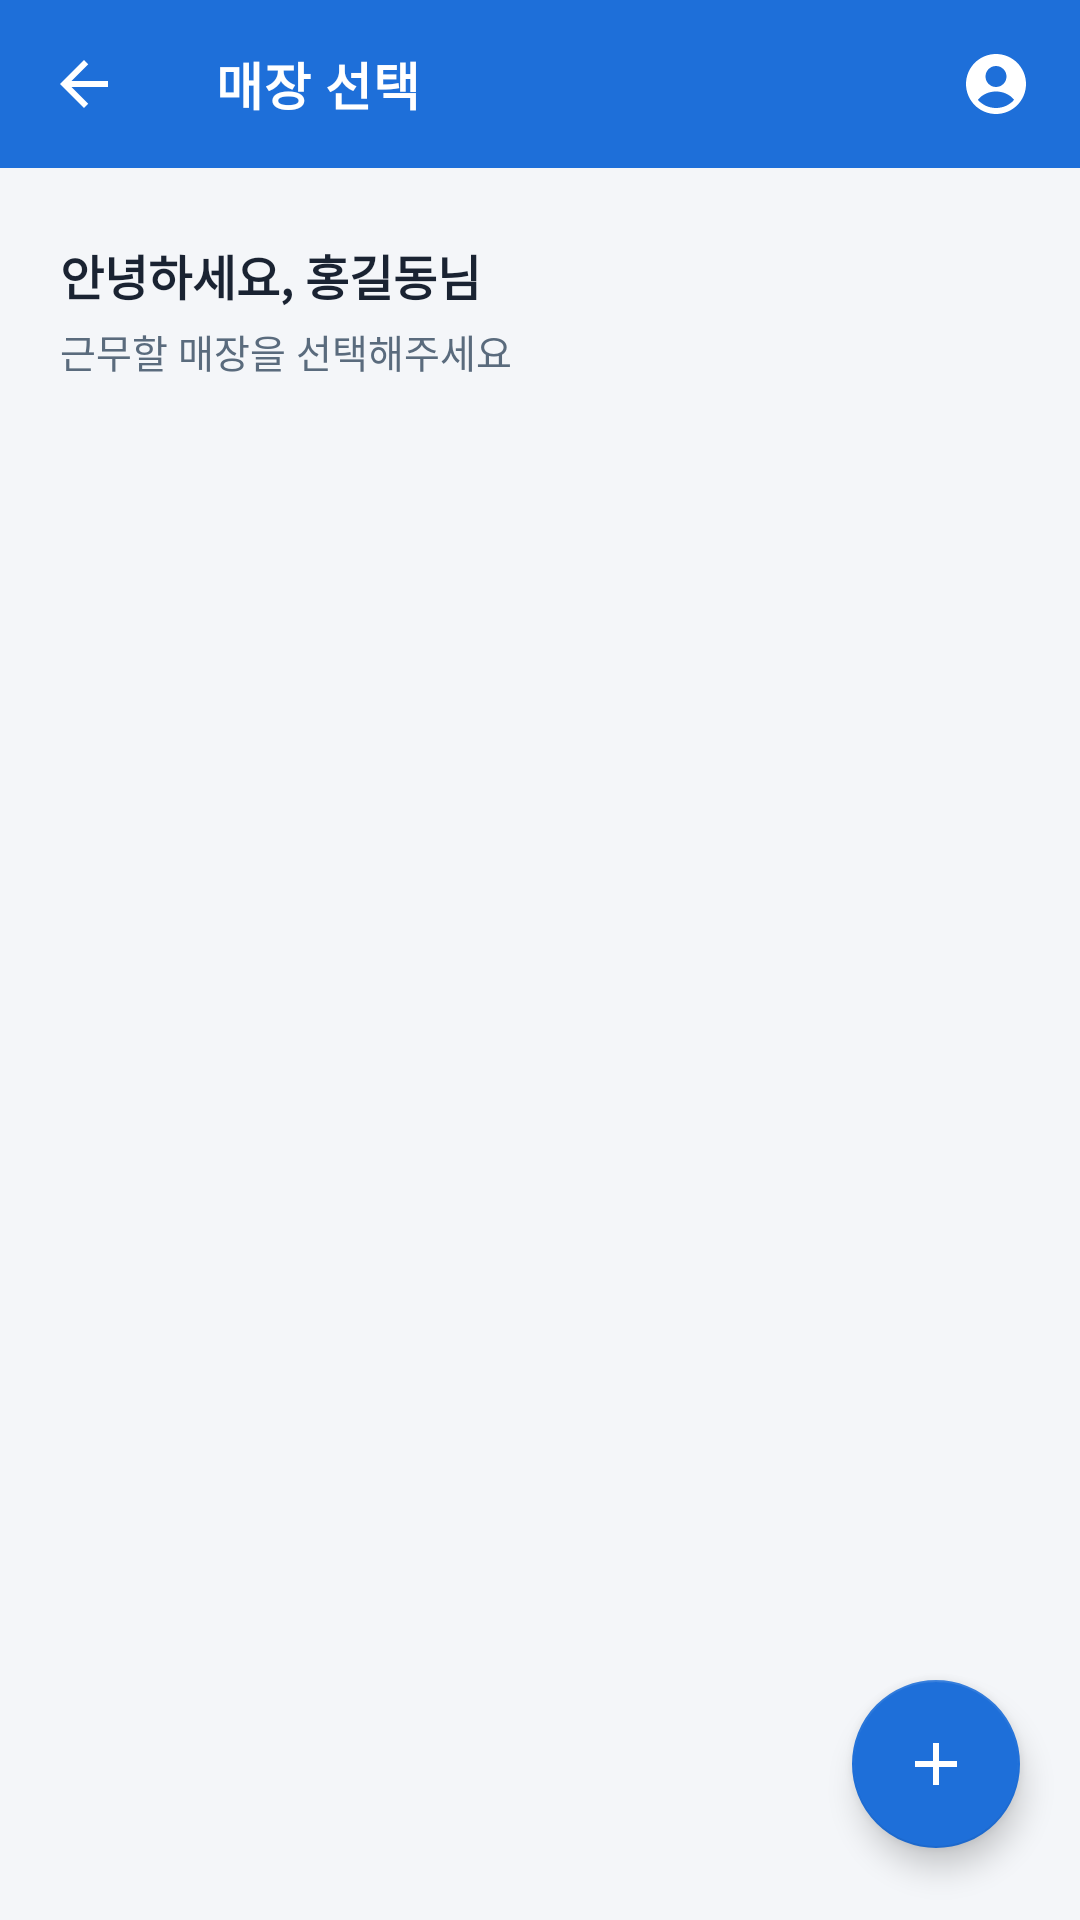

Reconstruct the res/layout file that produces this screen, plus the resources it refers to.
<!-- AndroidManifest.xml: application theme Theme.StoreManagement -->
<!-- res/layout/activity_store_select.xml -->
<?xml version="1.0" encoding="utf-8"?>
<androidx.coordinatorlayout.widget.CoordinatorLayout
    android:id="@+id/rootView"
    xmlns:android="http://schemas.android.com/apk/res/android"
    xmlns:app="http://schemas.android.com/apk/res-auto"
    xmlns:tools="http://schemas.android.com/tools"
    android:layout_width="match_parent"
    android:layout_height="match_parent"
    android:background="@color/colorBackground">

    
    <com.google.android.material.appbar.AppBarLayout
        android:id="@+id/appBarLayout"
        android:layout_width="match_parent"
        android:layout_height="wrap_content"
        android:elevation="4dp"
        app:liftOnScroll="true"
        android:background="@color/colorPrimary">

        <com.google.android.material.appbar.MaterialToolbar
            android:id="@+id/toolbar"
            android:layout_width="match_parent"
            android:layout_height="?attr/actionBarSize"
            android:background="@color/colorPrimary"
            app:title="매장 선택"
            app:titleTextColor="@color/white"
            app:titleTextAppearance="@style/TextAppearance.Stock.Toolbar.Title"
            app:navigationIcon="@drawable/ic_arrow_back"
            app:navigationIconTint="@color/white"
            app:navigationContentDescription="뒤로가기">

            
            <ImageButton
                android:id="@+id/btnProfile"
                android:layout_width="40dp"
                android:layout_height="40dp"
                android:layout_gravity="end"
                android:layout_marginEnd="8dp"
                android:background="?attr/selectableItemBackgroundBorderless"
                android:contentDescription="마이페이지"
                android:padding="8dp"
                android:src="@drawable/ic_account_circle"
                android:tint="@color/white" />

        </com.google.android.material.appbar.MaterialToolbar>

    </com.google.android.material.appbar.AppBarLayout>

    
    <androidx.core.widget.NestedScrollView
        android:id="@+id/contentView"
        android:layout_width="match_parent"
        android:layout_height="match_parent"
        android:overScrollMode="never"
        app:layout_behavior="@string/appbar_scrolling_view_behavior">

        <LinearLayout
            android:layout_width="match_parent"
            android:layout_height="wrap_content"
            android:orientation="vertical"
            android:paddingBottom="32dp"
            >

            
            <LinearLayout
                android:id="@+id/layoutGreeting"
                android:layout_width="match_parent"
                android:layout_height="wrap_content"
                android:orientation="vertical"
                android:paddingHorizontal="20dp"
                android:paddingTop="24dp"
                android:paddingBottom="20dp">

                <TextView
                    android:id="@+id/tvGreeting"
                    android:layout_width="wrap_content"
                    android:layout_height="wrap_content"
                    android:text="안녕하세요, 홍길동님"
                    android:textColor="@color/colorTextPrimary"
                    android:textSize="16sp"
                    android:textStyle="bold"
                    android:fontFamily="@font/clipartkorea_medium"
                    tools:text="안녕하세요, 홍길동님" />

                <TextView
                    android:id="@+id/tvSubGreeting"
                    android:layout_width="wrap_content"
                    android:layout_height="wrap_content"
                    android:layout_marginTop="4dp"
                    android:text="근무할 매장을 선택해주세요"
                    android:textColor="@color/colorTextSecondary"
                    android:textSize="13sp"
                    android:fontFamily="@font/clipartkorea_medium" />

            </LinearLayout>

            
            <TextView
                android:id="@+id/tvStoreCount"
                android:layout_width="wrap_content"
                android:layout_height="wrap_content"
                android:layout_marginHorizontal="20dp"
                android:layout_marginBottom="8dp"
                android:textColor="@color/colorHint"
                android:textSize="12sp"
                android:fontFamily="@font/clipartkorea_medium"
                tools:text="총 3개 매장" />

            
            <androidx.recyclerview.widget.RecyclerView
                android:id="@+id/recyclerViewStores"
                android:layout_width="match_parent"
                android:layout_height="wrap_content"
                android:clipToPadding="false"
                android:nestedScrollingEnabled="false"
                android:paddingHorizontal="20dp"
                android:paddingBottom="8dp"
                android:overScrollMode="never"
                app:layoutManager="androidx.recyclerview.widget.LinearLayoutManager"
                tools:itemCount="3"
                tools:listitem="@layout/item_store_card"
                android:visibility="visible" />

            
            <LinearLayout
                android:id="@+id/layoutEmpty"
                android:layout_width="match_parent"
                android:layout_height="wrap_content"
                android:orientation="vertical"
                android:gravity="center"
                android:paddingTop="80dp"
                android:paddingBottom="80dp"
                android:visibility="gone"
                tools:visibility="gone">

                <ImageView
                    android:layout_width="80dp"
                    android:layout_height="80dp"
                    android:src="@drawable/ic_store_empty"
                    android:tint="#C5D0DC"
                    android:contentDescription="배정된 매장 없음" />

                <TextView
                    android:layout_width="wrap_content"
                    android:layout_height="wrap_content"
                    android:layout_marginTop="16dp"
                    android:text="배정된 매장이 없습니다"
                    android:textColor="@color/colorHint"
                    android:textSize="15sp"
                    android:fontFamily="@font/clipartkorea_medium"
                    android:textStyle="bold" />

                <TextView
                    android:layout_width="wrap_content"
                    android:layout_height="wrap_content"
                    android:layout_marginTop="6dp"
                    android:text="관리자에게 문의해 주세요"
                    android:textColor="#B0BEC5"
                    android:textSize="13sp"
                    android:fontFamily="@font/clipartkorea_medium" />

            </LinearLayout>

        </LinearLayout>

    </androidx.core.widget.NestedScrollView>

    
    <com.google.android.material.floatingactionbutton.FloatingActionButton
        android:id="@+id/fabAdd"
        android:layout_width="wrap_content"
        android:layout_height="wrap_content"
        android:layout_gravity="bottom|end"
        android:layout_marginBottom="24dp"
        android:layout_marginEnd="20dp"
        android:contentDescription="매장 추가"
        android:src="@drawable/ic_add"
        app:backgroundTint="@color/colorPrimary"
        app:tint="@color/white"
        app:elevation="6dp" />

</androidx.coordinatorlayout.widget.CoordinatorLayout>
<!-- res/layout/item_store_card.xml (included above) -->
<?xml version="1.0" encoding="utf-8"?>
<com.google.android.material.card.MaterialCardView
    xmlns:android="http://schemas.android.com/apk/res/android"
    xmlns:app="http://schemas.android.com/apk/res-auto"
    xmlns:tools="http://schemas.android.com/tools"
    android:id="@+id/cardStore"
    android:layout_width="match_parent"
    android:layout_height="wrap_content"
    android:layout_marginBottom="12dp"
    android:clickable="true"
    android:focusable="true"
    android:foreground="?attr/selectableItemBackground"
    app:cardCornerRadius="12dp"
    app:cardElevation="2dp"
    app:cardBackgroundColor="@color/white"
    app:strokeWidth="1.5dp"
    app:strokeColor="@color/colorDivider">

    <androidx.constraintlayout.widget.ConstraintLayout
        android:layout_width="match_parent"
        android:layout_height="wrap_content"
        android:padding="16dp">

        
        <FrameLayout
            android:id="@+id/frameStoreIcon"
            android:layout_width="48dp"
            android:layout_height="48dp"
            android:background="@drawable/bg_store_icon"
            app:layout_constraintStart_toStartOf="parent"
            app:layout_constraintTop_toTopOf="parent"
            app:layout_constraintBottom_toBottomOf="parent">

            <ImageView
                android:id="@+id/ivStoreIcon"
                android:layout_width="26dp"
                android:layout_height="26dp"
                android:layout_gravity="center"
                android:src="@drawable/ic_store"
                android:tint="@color/colorPrimary"
                android:contentDescription="매장 아이콘" />

        </FrameLayout>

        
        <TextView
            android:id="@+id/tvStoreName"
            android:layout_width="0dp"
            android:layout_height="wrap_content"
            android:layout_marginStart="14dp"
            android:layout_marginEnd="8dp"
            android:text="강남점"
            android:textColor="@color/colorTextPrimary"
            android:textSize="15sp"
            android:textStyle="bold"
            android:fontFamily="@font/clipartkorea_medium"
            android:maxLines="1"
            android:ellipsize="end"
            app:layout_constraintStart_toEndOf="@id/frameStoreIcon"
            app:layout_constraintEnd_toStartOf="@id/ivArrow"
            app:layout_constraintTop_toTopOf="parent"
            app:layout_constraintBottom_toTopOf="@id/tvStoreAddress"
            app:layout_constraintVertical_chainStyle="packed"
            tools:text="강남점" />

        
        <TextView
            android:id="@+id/tvStoreAddress"
            android:layout_width="0dp"
            android:layout_height="wrap_content"
            android:layout_marginStart="14dp"
            android:layout_marginEnd="8dp"
            android:layout_marginTop="4dp"
            android:text="서울시 강남구 테헤란로 123"
            android:textColor="@color/colorTextSecondary"
            android:textSize="12sp"
            android:fontFamily="@font/clipartkorea_medium"
            android:maxLines="1"
            android:ellipsize="end"
            app:layout_constraintStart_toEndOf="@id/frameStoreIcon"
            app:layout_constraintEnd_toStartOf="@id/ivArrow"
            app:layout_constraintTop_toBottomOf="@id/tvStoreName"
            app:layout_constraintBottom_toBottomOf="parent"
            tools:text="서울시 강남구 테헤란로 123" />

        
        <ImageView
            android:id="@+id/ivArrow"
            android:layout_width="20dp"
            android:layout_height="20dp"
            android:src="@drawable/ic_chevron_right"
            android:tint="@color/colorHint"
            android:contentDescription="선택"
            app:layout_constraintEnd_toEndOf="parent"
            app:layout_constraintTop_toTopOf="parent"
            app:layout_constraintBottom_toBottomOf="parent" />

    </androidx.constraintlayout.widget.ConstraintLayout>

</com.google.android.material.card.MaterialCardView>
<!-- resources referenced by this layout -->
<resources>
  <color name="colorBackground">#F4F6F9</color>
  <color name="colorDivider">#E8EDF3</color>
  <color name="colorHint">#9CAAB8</color>
  <color name="colorPrimary">#1E6FD9</color>
  <color name="colorTextPrimary">#1A2332</color>
  <color name="colorTextSecondary">#5A6B7D</color>
  <color name="white">#FFFFFF</color>
  <!-- drawable bg_store_icon (drawable) -->
  <?xml version="1.0" encoding="utf-8"?>
  <shape xmlns:android="http://schemas.android.com/apk/res/android"
      android:shape="oval">
  
      <solid android:color="#EEF4FC" />
  
  </shape>
  <!-- drawable ic_account_circle (drawable) -->
  <?xml version="1.0" encoding="utf-8"?>
  <vector xmlns:android="http://schemas.android.com/apk/res/android"
      android:width="24dp"
      android:height="24dp"
      android:viewportWidth="24"
      android:viewportHeight="24">
      <path
          android:fillColor="#FFFFFF"
          android:pathData="M12,2C6.48,2 2,6.48 2,12s4.48,10 10,10 10,-4.48 10,-10S17.52,2 12,2z
                            M12,6c1.93,0 3.5,1.57 3.5,3.5S13.93,13 12,13s-3.5,-1.57 -3.5,-3.5S10.07,6 12,6z
                            M12,20c-2.42,0 -4.57,-1.06 -6.05,-2.72C7.38,15.49 9.61,14.5 12,14.5
                            c2.39,0 4.62,0.99 6.05,2.78C16.57,18.94 14.42,20 12,20z"/>
  </vector>
  <!-- drawable ic_add (drawable) -->
  <?xml version="1.0" encoding="utf-8"?>
  <vector xmlns:android="http://schemas.android.com/apk/res/android"
      android:width="24dp" android:height="24dp"
      android:viewportWidth="24" android:viewportHeight="24">
      <path android:fillColor="#FFFFFF"
          android:pathData="M19,13h-6v6h-2v-6H5v-2h6V5h2v6h6v2z"/>
  </vector>
  <!-- drawable ic_arrow_back (drawable) -->
  <?xml version="1.0" encoding="utf-8"?>
  <vector xmlns:android="http://schemas.android.com/apk/res/android"
      android:width="24dp" android:height="24dp"
      android:viewportWidth="24" android:viewportHeight="24">
      <path android:fillColor="#FFFFFF"
          android:pathData="M20,11H7.83l5.59,-5.59L12,4l-8,8 8,8 1.41,-1.41L7.83,13H20v-2z"/>
  </vector>
  <!-- drawable ic_chevron_right (drawable) -->
  <?xml version="1.0" encoding="utf-8"?>
  <vector xmlns:android="http://schemas.android.com/apk/res/android"
      android:width="24dp"
      android:height="24dp"
      android:viewportWidth="24"
      android:viewportHeight="24">
  
      <path
          android:fillColor="#9CAAB8"
          android:pathData="M10,6L8.59,7.41 13.17,12l-4.58,4.59L10,18l6,-6z" />
  
  </vector>
  <style name="TextAppearance.Stock.Toolbar.Title" parent="TextAppearance.MaterialComponents.Headline6">
          <item name="android:textColor">@color/white</item>
          <item name="android:textSize">17sp</item>
          <item name="android:textStyle">bold</item>
          <item name="android:fontFamily">@font/clipartkorea_medium</item>
      </style>
  <color name="colorPrimaryDark">#155BBF</color>
  <color name="colorSecondary">#F5A623</color>
  <color name="colorSecondaryDark">#D48900</color>
  <color name="colorSurface">#FFFFFF</color>
  <color name="colorError">#D32F2F</color>
  <color name="black">#000000</color>
  <style name="Widget.App.TextInputLayout" parent="Widget.MaterialComponents.TextInputLayout.OutlinedBox">
          <item name="boxCornerRadiusTopStart">16dp</item>
          <item name="boxCornerRadiusTopEnd">16dp</item>
          <item name="boxCornerRadiusBottomStart">16dp</item>
          <item name="boxCornerRadiusBottomEnd">16dp</item>
          <item name="boxStrokeWidth">1.5dp</item>
          <item name="boxStrokeWidthFocused">2dp</item>
          <item name="hintTextAppearance">@style/TextAppearance.App.HintText</item>
      </style>
  <style name="TextAppearance.App.HintText" parent="TextAppearance.MaterialComponents.Caption">
          <item name="android:textColor">@color/colorHint</item>
          <item name="android:textSize">13sp</item>
      </style>
</resources>
